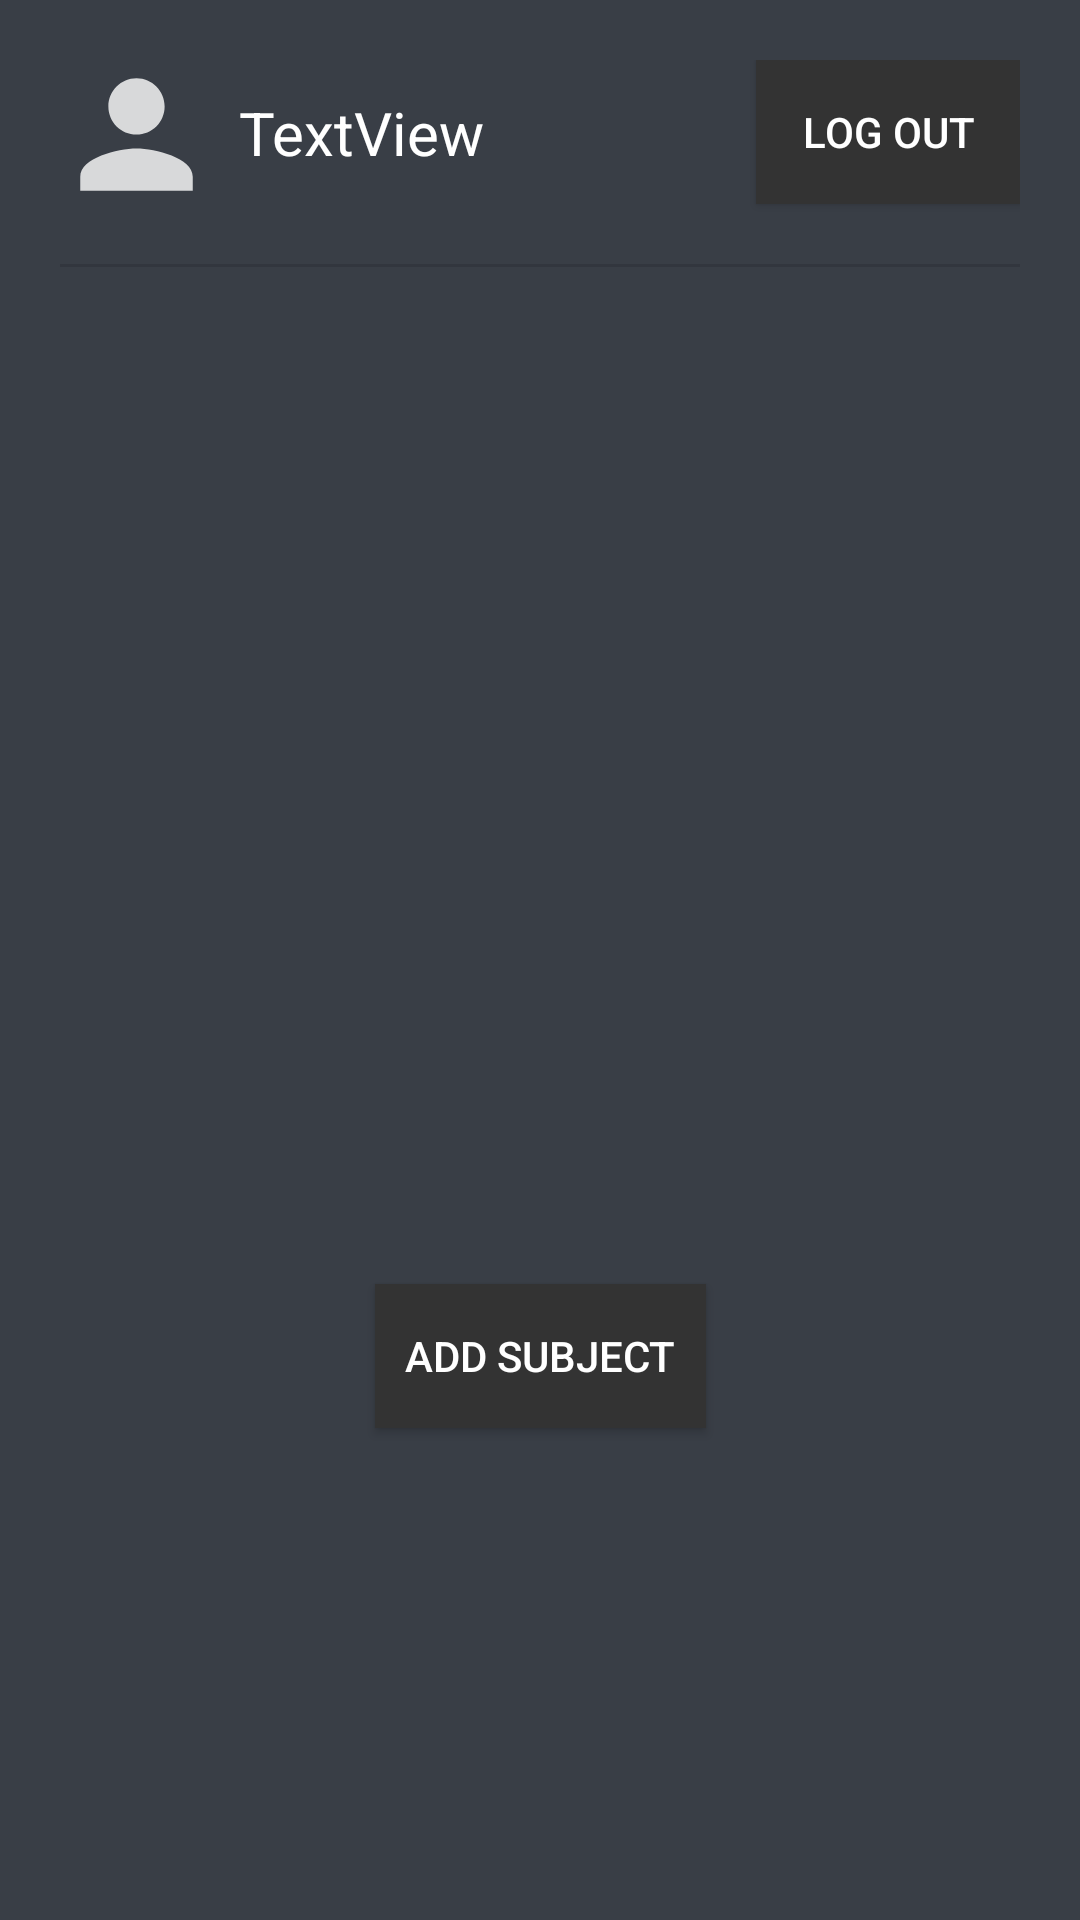

Android layout source for this screen:
<!-- AndroidManifest.xml: application theme Theme.PMAApp -->
<!-- res/layout/professor_view.xml -->
<?xml version="1.0" encoding="utf-8"?>
<androidx.constraintlayout.widget.ConstraintLayout xmlns:android="http://schemas.android.com/apk/res/android"
    xmlns:app="http://schemas.android.com/apk/res-auto"
    xmlns:tools="http://schemas.android.com/tools"
    android:layout_width="match_parent"
    android:layout_height="match_parent"
    android:background="#393e46"
    tools:context=".Login"
    android:padding="20dp">

    <androidx.recyclerview.widget.RecyclerView
        android:id="@+id/subjectsView"
        android:layout_width="359dp"
        android:layout_height="398dp"
        app:layout_constraintBottom_toBottomOf="parent"
        app:layout_constraintEnd_toEndOf="parent"
        app:layout_constraintStart_toStartOf="parent"
        app:layout_constraintTop_toTopOf="parent"
        app:layout_constraintVertical_bias="0.261" />

    <ImageView
        android:id="@+id/emailIcon2"
        android:padding="3dp"
        android:layout_width="51dp"
        android:layout_height="52dp"
        android:src="@drawable/ic_action_name"
        app:layout_constraintBottom_toBottomOf="@+id/emailProff"
        app:layout_constraintTop_toTopOf="@+id/emailProff"
        tools:layout_editor_absoluteX="-1dp"
        tools:ignore="MissingConstraints" />

    <Button
        android:id="@+id/logout2"
        android:layout_width="wrap_content"
        android:layout_height="wrap_content"
        android:layout_marginBottom="15dp"
        android:background="#333"
        android:text="Log out"
        android:textColor="#FFFFFF"
        app:layout_constraintBottom_toBottomOf="parent"
        app:layout_constraintEnd_toEndOf="parent"
        app:layout_constraintHorizontal_bias="1.0"
        app:layout_constraintStart_toStartOf="parent"
        app:layout_constraintTop_toTopOf="parent"
        app:layout_constraintVertical_bias="0.0" />

    <TextView
        android:id="@+id/emailProff"
        android:layout_width="190dp"
        android:layout_height="39dp"
        android:layout_marginLeft="10dp"
        android:backgroundTint="#FFFFFF"
        android:gravity="center_vertical"
        android:inputType="textEmailAddress"
        android:text="TextView"
        android:textColor="#FFFFFF"
        android:textColorHint="#808080"
        android:textSize="20dp"
        app:layout_constraintBottom_toBottomOf="@+id/logout2"
        app:layout_constraintEnd_toStartOf="@+id/logout2"
        app:layout_constraintHorizontal_bias="0.076"
        app:layout_constraintStart_toEndOf="@+id/emailIcon2"
        app:layout_constraintTop_toTopOf="@+id/logout2" />

    <Button
        android:id="@+id/addSubject"
        android:layout_width="wrap_content"
        android:layout_height="wrap_content"
        android:layout_marginBottom="144dp"
        android:background="#333"
        android:padding="10dp"
        android:text="Add Subject"
        android:textColor="#FFFFFF"
        app:layout_constraintBottom_toBottomOf="parent"
        app:layout_constraintEnd_toEndOf="@+id/subjectsView"
        app:layout_constraintStart_toStartOf="@+id/subjectsView" />

    <View
        android:id="@+id/divider"
        android:layout_width="409dp"
        android:layout_height="1dp"
        android:layout_marginTop="20dp"
        android:background="?android:attr/listDivider"
        app:layout_constraintEnd_toEndOf="parent"
        app:layout_constraintStart_toStartOf="parent"
        app:layout_constraintTop_toBottomOf="@+id/logout2"
        tools:ignore="MissingConstraints"  />


</androidx.constraintlayout.widget.ConstraintLayout>
<!-- resources referenced by this layout -->
<resources>
  <!-- drawable ic_action_name (drawable-anydpi) -->
  <vector xmlns:android="http://schemas.android.com/apk/res/android"
      android:width="24dp"
      android:height="24dp"
      android:viewportWidth="24"
      android:viewportHeight="24"
      android:tint="#FFFF"
      android:alpha="0.8">
    <group android:scaleX="1.25"
        android:scaleY="1.25"
        android:translateX="-3"
        android:translateY="-3">
      <path
          android:fillColor="@android:color/white"
          android:pathData="M12,12c2.21,0 4,-1.79 4,-4s-1.79,-4 -4,-4 -4,1.79 -4,4 1.79,4 4,4zM12,14c-2.67,0 -8,1.34 -8,4v2h16v-2c0,-2.66 -5.33,-4 -8,-4z"/>
    </group>
  </vector>
  <style name="Theme.PMAApp" parent="Base.Theme.PMAApp" />
  <style name="Base.Theme.PMAApp" parent="Theme.AppCompat.Light.NoActionBar">
          
          
      </style>
</resources>
